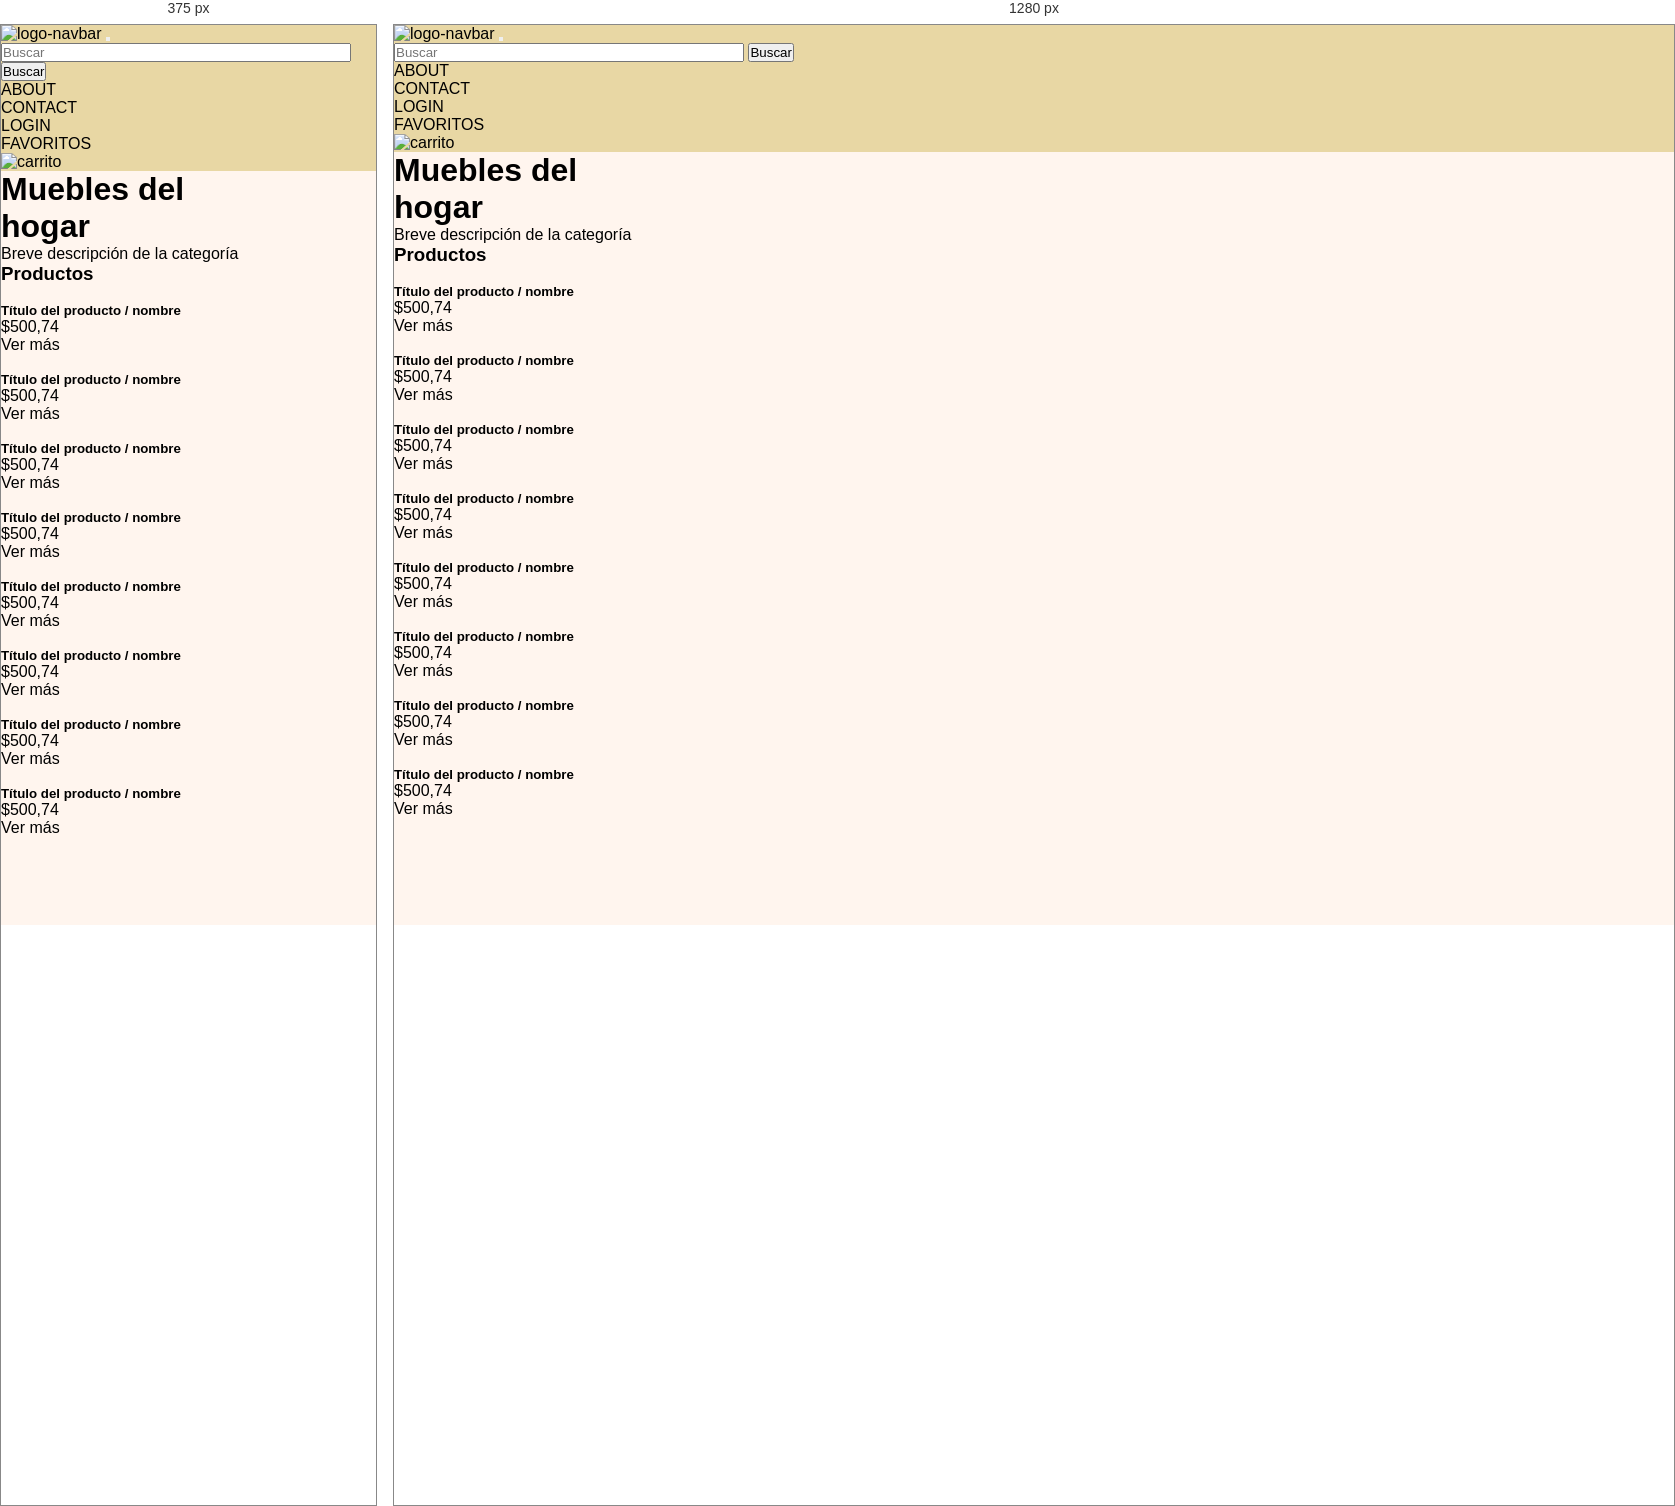
Rendered at 375 px and 1280 px, left to right.

<!-- file: category-muebles-del-hogar.html -->
<!DOCTYPE html>
<html lang="en">
<head>
    <meta charset="UTF-8">
    <meta http-equiv="X-UA-Compatible" content="IE=edge">
    <meta name="viewport" content="width=device-width, initial-scale=1.0">
    <link
    href="https://cdn.jsdelivr.net/npm/bootstrap@5.3.0-alpha1/dist/css/bootstrap.min.css"
    rel="stylesheet"
    integrity="sha384-GLhlTQ8iRABdZLl6O3oVMWSktQOp6b7In1Zl3/Jr59b6EGGoI1aFkw7cmDA6j6gD"
    crossorigin="anonymous"/>
    <link rel="stylesheet" href="https://cdn.jsdelivr.net/npm/bootstrap-icons@1.10.3/font/bootstrap-icons.css">
  <link rel="stylesheet" href="../styles/style.css" />
  <link rel="stylesheet" href="../styles/products.css">
    <title>Products</title>
</head>
<body>

  <!-- Inicio Navbar -->

  <nav class="navbar navbar-expand-lg navegador">
    <div class="container-fluid">
      <a class="navbar-brand" href="index.html"> <img src="../src/icons/logo.png" alt="logo-navbar"> </a>
      <button class="navbar-toggler" type="button" data-bs-toggle="collapse" data-bs-target="#navbarSupportedContent"
        aria-controls="navbarSupportedContent" aria-expanded="false" aria-label="Toggle navigation">
        <span class="navbar-toggler-icon"></span>
      </button>

      <form class="d-flex" role="search">
        <input class="form-control me-2 buscador" type="search" placeholder="Buscar" aria-label="Search" >
        <button class="btn btn-outline-danger" type="submit">Buscar</button>
      </form>

      <div class="collapse navbar-collapse" id="navbarSupportedContent">
        <ul class="navbar-nav me-auto mb-2 mb-lg-0">



          <li class="nav-item">
            <a class="nav-link active botonNavbar" href="about.html">ABOUT</a>
          </li>

          <li class="nav-item">
            <a class="nav-link active botonNavbar" href="contacto.html">CONTACT</a>

          <li class="nav-item">
            <a class="nav-link active botonNavbar" href="login.html">LOGIN</a>
          </li>

          <li class="nav-item">
            <a class="nav-link active botonNavbar" href="../html/404.html">FAVORITOS</a>
          </li>

          <li class="nav-item">
            <a class="navbar-brand botonCarrito" href="../html/cart.html"><img src="../src/images/cart.png" alt="carrito" width="30px"></a>
          </li>



        </ul>

      </div>
    </div>
  </nav>

  <!-- Fin Navbar -->
    
    <!-- Inicio Banner -->


    
        <div class="banner-category text-white  py-5">
            <div class="container py-2">
              <h1 class="card-title ">
                Muebles del<br>
                hogar
              </h1>
              <p>
                Breve descripción de la categoría
              </p>
            </div>
          </div>
        </div>


    <!-- Fin Banner -->
  
  <!--Inicio Productos -->
        <div class="container my-5 ">
          <header class="mb-4">
            <h3> Productos </h3>
          </header>
          <div class="row">
            <div class="col-lg-3 col-md-6 col-sm-6 d-flex">
              <div class="card w-100 my-2 ">
                <img src="../src/images/categories/muebles/vintage-chair.jpg" class="card-img-top" alt="">
                <div class="card-body d-flex flex-column categories-card">
                  <h5 class="card-title">Título del producto / nombre</h5>
                  <p class="card-text">$500,74</p>
                  <div class="card-footer d-flex align-items-end pt-3 px-0 pb-0 mt-auto">
                    <a href="product-details.html" class="btn btn-product shadow-0 me-1 ">Ver más</a>
                    <a href="#!" class="btn btn-light border px-2 pt-2 icon-hover"><i class="bi bi-heart px-1"></i></a>
                  </div>
                </div>
              </div>
            </div>

            <div class="col-lg-3 col-md-6 col-sm-6 d-flex">
              <div class="card w-100 my-2 shadow-2-strong">
                <img src="../src/images/categories/muebles/mueble 4.jpg" class="card-img-top" alt="">
                <div class="card-body d-flex flex-column">
                  <h5 class="card-title">Título del producto / nombre</h5>
                  <p class="card-text">$500,74</p>
                  <div class="card-footer d-flex align-items-end p-3 px-0 pb-0 mt-auto">
                    <a href="#" class="btn btn-product shadow-0 me-1">Ver más</a>
                    <a href="#" class="btn btn-light border px-2 pt-2 icon-hover"><i class="bi bi-heart px-1"></i></a>
                  </div>
                </div>
              </div>
            </div>

            <div class="col-lg-3 col-md-6 col-sm-6 d-flex">
              <div class="card w-100 my-2 shadow-2-strong">
                <img src="../src/images/categories/muebles/mueble 1.jpg" class="card-img-top" alt="">
                <div class="card-body d-flex flex-column">
                  <h5 class="card-title">Título del producto / nombre</h5>
                  <p class="card-text">$500,74</p>
                  <div class="card-footer d-flex align-items-end pt-3 px-0 pb-0 mt-auto">
                    <a href="#" class="btn btn-product shadow-0 me-1">Ver más</a>
                    <a href="#" class="btn btn-light border px-2 pt-2 icon-hover"><i class="bi bi-heart px-1"></i></a>
                  </div>
                </div>
              </div>
            </div>

            <div class="col-lg-3 col-md-6 col-sm-6 d-flex">
              <div class="card w-100 my-2 shadow-2-strong">
                <img src="../src/images/categories/muebles/mueble 2.jpg" class="card-img-top" alt="">
                <div class="card-body d-flex flex-column">
                  <h5 class="card-title">Título del producto / nombre</h5>
                  <p class="card-text">$500,74</p>
                  <div class="card-footer d-flex align-items-end pt-3 px-0 pb-0 mt-auto">
                    <a href="#" class="btn btn-product shadow-0 me-1">Ver más</a>
                    <a href="#" class="btn btn-light border px-2 pt-2 icon-hover"><i class="bi bi-heart px-1"></i></a>
                  </div>
                </div>
              </div>
            </div>

            <div class="col-lg-3 col-md-6 col-sm-6 d-flex">
              <div class="card w-100 my-2 shadow-2-strong">
                <img src="../src/images/categories/muebles/mueble 3.jpg" class="card-img-top" alt="">
                <div class="card-body d-flex flex-column">
                  <h5 class="card-title">Título del producto / nombre</h5>
                  <p class="card-text">$500,74</p>
                  <div class="card-footer d-flex align-items-end pt-3 px-0 pb-0 mt-auto">
                    <a href="#" class="btn btn-product shadow-0 me-1">Ver más</a>
                    <a href="#" class="btn btn-light border px-2 pt-2 icon-hover"><i class="bi bi-heart px-1"></i></a>
                  </div>
                </div>
              </div>
            </div>

            <div class="col-lg-3 col-md-6 col-sm-6 d-flex">
              <div class="card w-100 my-2 shadow-2-strong">
                <img src="../src/images/categories/muebles/mueble 6.jpg" class="card-img-top" alt="">
                <div class="card-body d-flex flex-column">
                  <h5 class="card-title">Título del producto / nombre</h5>
                  <p class="card-text">$500,74</p>
                  <div class="card-footer d-flex align-items-end pt-3 px-0 pb-0 mt-auto">
                    <a href="#" class="btn btn-product shadow-0 me-1">Ver más</a>
                    <a href="#" class="btn btn-light border px-2 pt-2 icon-hover"><i class="bi bi-heart px-1"></i></a>
                  </div>
                </div>
              </div>
            </div>

            <div class="col-lg-3 col-md-6 col-sm-6 d-flex">
              <div class="card w-100 my-2 shadow-2-strong">
                <img src="../src/images/categories/muebles/mueble 7.jpg" class="card-img-top" alt="">
                <div class="card-body d-flex flex-column">
                  <h5 class="card-title">Título del producto / nombre</h5>
                  <p class="card-text">$500,74</p>
                  <div class="card-footer d-flex align-items-end pt-3 px-0 pb-0 mt-auto">
                    <a href="#" class="btn btn-product shadow-0 me-1">Ver más</a>
                    <a href="#" class="btn btn-light border px-2 pt-2 icon-hover"><i class="bi bi-heart px-1"></i></a>
                  </div>
                </div>
              </div>
            </div>

            <div class="col-lg-3 col-md-6 col-sm-6 d-flex">
              <div class="card w-100 my-2 shadow-2-strong">
                <img src="../src/images/categories/muebles/mueble 8.jpg" class="card-img-top" alt="">
                <div class="card-body d-flex flex-column">
                  <h5 class="card-title">Título del producto / nombre</h5>
                  <p class="card-text">$500,74</p>
                  <div class="card-footer d-flex align-items-end pt-3 px-0 pb-0 mt-auto">
                    <a href="#" class="btn btn-product shadow-0 me-1">Ver más</a>
                    <a href="#" class="btn btn-light border px-2 pt-2 icon-hover"><i class="bi bi-heart px-1"></i></a>
                  </div>
                </div>
              </div>
            </div>


          </div>
        </div>
     
      
    <script
    src="https://cdn.jsdelivr.net/npm/bootstrap@5.3.0-alpha1/dist/js/bootstrap.bundle.min.js"
    integrity="sha384-w76AqPfDkMBDXo30jS1Sgez6pr3x5MlQ1ZAGC+nuZB+EYdgRZgiwxhTBTkF7CXvN"
    crossorigin="anonymous"
  ></script>
</body>
</html>

/* @media block from style.css */
@media screen and (max-width: 768px) {
    .section-banner {
      display: none;
    }
  }